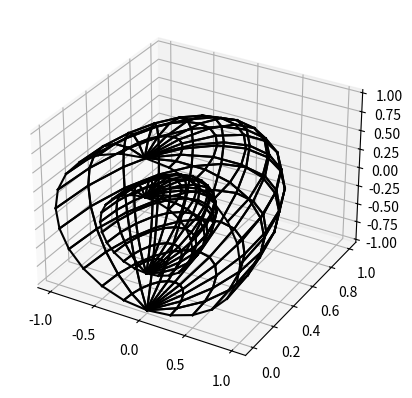

Source code (Python):
import math

import matplotlib.pyplot as plt
import numpy as np


def draw_sphere_frame(vertices, polygons):
    fig = plt.figure()
    ax = fig.add_subplot(111, projection='3d')
    for polygon in polygons:
        for i in range(len(polygon)):
            x = [vertices[polygon[i % len(polygon)]][0], vertices[polygon[(i + 1) % len(polygon)]][0]]
            y = [vertices[polygon[i % len(polygon)]][1], vertices[polygon[(i + 1) % len(polygon)]][1]]
            z = [vertices[polygon[i % len(polygon)]][2], vertices[polygon[(i + 1) % len(polygon)]][2]]
            ax.plot(x, y, z, color='black')
    plt.show()


# Генерація вершин сфери
def generate_sphere_vertices():
    vertices = []
    num_vertices = 13
    for i in range(num_vertices):
        theta = np.pi * i / (num_vertices - 1)
        for j in range(num_vertices*2):
            if j < num_vertices:
                phi = np.pi * j / (num_vertices - 1)
                x = round(np.sin(phi) * np.cos(theta), 4)
                y = round(np.sin(phi) * np.sin(theta), 4)
                z = round(np.cos(phi), 4)
                vertices.append((x, y, z))

    for i in range(num_vertices):
        theta = np.pi * i / (num_vertices - 1)
        for j in range(num_vertices*2):
            if j >= num_vertices:
                phi = np.pi * (j-1) / (num_vertices - 1)
                x = round(np.sin(phi) * np.cos(theta), 4)/2 * -1
                y = round(np.sin(phi) * np.sin(theta), 4)/2 * -1
                z = round(np.cos(phi), 4)/2
                vertices.append((x, y, z))


    return vertices


# Генерація полігонів для сфери
def generate_sphere_polygons(num_vertices):
    polygons = []
    num_vertices = 13
    for i in range(num_vertices - 1):
        for j in range(num_vertices - 1):
            v1 = i * num_vertices + j
            v2 = (i + 1) % num_vertices * num_vertices + j
            v3 = (i + 1) % num_vertices * num_vertices + (j + 1)
            v4 = i * num_vertices + (j + 1)
            polygons.append((v1, v2, v3, v4))

    for i in range(num_vertices - 1):
        for j in range(num_vertices - 1):
            v1 = i * num_vertices + j +169
            v2 = (i + 1) % num_vertices * num_vertices + j +169
            v3 = (i + 1) % num_vertices * num_vertices + (j + 1) +169
            v4 = i * num_vertices + (j + 1) +169
            polygons.append((v1, v2, v3, v4))
    return polygons


sphere_vertices = generate_sphere_vertices()
sphere_polygons = generate_sphere_polygons(int(math.sqrt(len(sphere_vertices))))

draw_sphere_frame(sphere_vertices, sphere_polygons)
